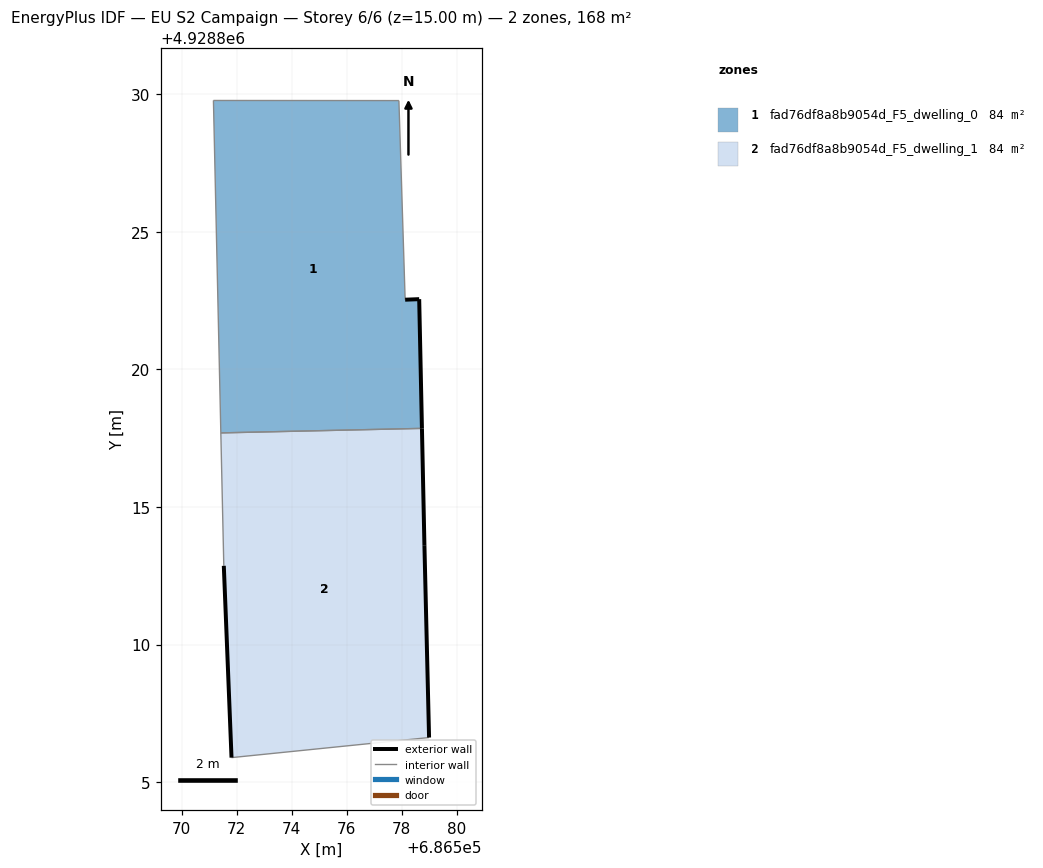
=== STOREY PLAN SPEC (per zone: floor XY polygon, exterior-wall plan segments, windows/doors) ===
zone 1: fad76df8a8b9054d_F5_dwelling_0  (83.8 m²)
  floor: (686578.73, 4928817.86) (686578.63, 4928822.55) (686578.12, 4928822.53) (686577.90, 4928829.77) (686571.16, 4928829.77) (686571.43, 4928817.69)
  exterior wall: (686578.12, 4928822.53) – (686578.63, 4928822.55)  [0.5 m]
  exterior wall: (686578.63, 4928822.55) – (686578.73, 4928817.86)  [4.7 m]
  interior walls: 4
zone 2: fad76df8a8b9054d_F5_dwelling_1  (83.8 m²)
  floor: (686578.99, 4928806.62) (686578.82, 4928813.61) (686578.73, 4928817.86) (686571.43, 4928817.69) (686571.53, 4928812.86) (686571.81, 4928805.89)
  exterior wall: (686578.73, 4928817.86) – (686578.82, 4928813.61)  [4.2 m]
  exterior wall: (686578.82, 4928813.61) – (686578.99, 4928806.62)  [7.0 m]
  exterior wall: (686571.81, 4928805.89) – (686571.53, 4928812.86)  [7.0 m]
  interior walls: 3

=== DERIVED (storey summary) ===
Building: EU S2 Campaign
Storey: 6 of 6  (floor level z = 15.00 m)
Storey gross floor area: 167.7 m²
Zones on this storey: 2
  - fad76df8a8b9054d_F5_dwelling_0: floor 83.8 m²; exterior wall 5.2 m (15.6 m²); WWR 0.0%
  - fad76df8a8b9054d_F5_dwelling_1: floor 83.8 m²; exterior wall 18.2 m (54.6 m²); WWR 0.0%
Zone adjacency (shared interzone walls):
  - fad76df8a8b9054d_F5_dwelling_0 ↔ fad76df8a8b9054d_F5_dwelling_1